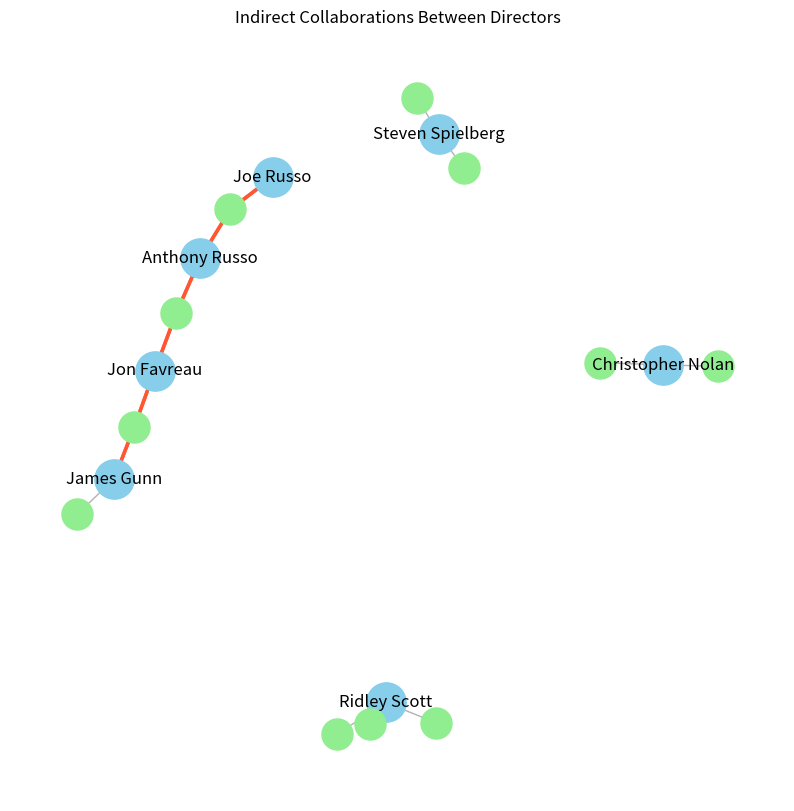

Generate this figure with matplotlib:
import matplotlib.pyplot as plt
import networkx as nx

# Sample data for demonstrations
# Actual data will be fetched using the CSV information
film_data = [
    {"director": "James Gunn", "actors": ["Chris Pratt", "Vin Diesel"]},
    {"director": "Ridley Scott", "actors": ["Michael Fassbender", "Charlize Theron"]},
    {"director": "Jon Favreau", "actors": ["Chris Pratt", "Scarlett Johansson"]},
    {"director": "Christopher Nolan", "actors": ["Matthew McConaughey", "Anne Hathaway"]},
    {"director": "Steven Spielberg", "actors": ["Tom Hanks", "Mark Rylance"]},
    {"director": "Ridley Scott", "actors": ["Matt Damon"]},
    {"director": "Anthony Russo", "actors": ["Scarlett Johansson", "Chris Evans"]},
    {"director": "Joe Russo", "actors": ["Chris Evans"]},
    # More entries can be included
]

# Create a directed graph
G = nx.Graph()

# Add nodes and edges based on movie actor-director relationship
for film in film_data:
    director = film["director"]
    for actor in film["actors"]:
        G.add_node(director, label="director")
        G.add_node(actor, label="actor")
        G.add_edge(director, actor)

# Define a function to find indirect collaborations
def find_indirect_collaborations(graph):
    indirect_connections = []
    for director in list(graph.nodes(data=True)):
        if director[1].get("label") == "director":
            # Find second-degree connections (indirect)
            director_connections = []
            for actor in graph.neighbors(director[0]):
                for d in graph.neighbors(actor):
                    if d != director[0] and graph.nodes[d].get("label") == "director":
                        director_connections.append((director[0], d))
            indirect_connections.extend(director_connections)
    return list(set(indirect_connections))

# Visualize the director-actor network with indirect collaborations
indirect_collaborations = find_indirect_collaborations(G)

plt.figure(figsize=(10, 10))
pos = nx.spring_layout(G)
labels = {node: node for node, data in G.nodes(data=True) if data["label"] == "director"}

nx.draw_networkx_nodes(G, pos, node_color="skyblue", nodelist=[d for d, data in G.nodes(data=True) if data["label"] == "director"], node_size=800)
nx.draw_networkx_nodes(G, pos, node_color="lightgreen", nodelist=[d for d, data in G.nodes(data=True) if data["label"] == "actor"], node_size=500)
nx.draw_networkx_labels(G, pos, labels=labels)
nx.draw_networkx_edges(G, pos, edgelist=G.edges(), edge_color="grey", alpha=0.6)

# Highlight indirect collaborations
for collaboration in indirect_collaborations:
    path = nx.shortest_path(G, source=collaboration[0], target=collaboration[1])
    nx.draw_networkx_edges(G, pos, edgelist=list(zip(path, path[1:])), edge_color="#FF5733", width=2.5)

plt.title("Indirect Collaborations Between Directors")
plt.axis('off')
plt.savefig('indirect_collaborations.png')
plt.show()
